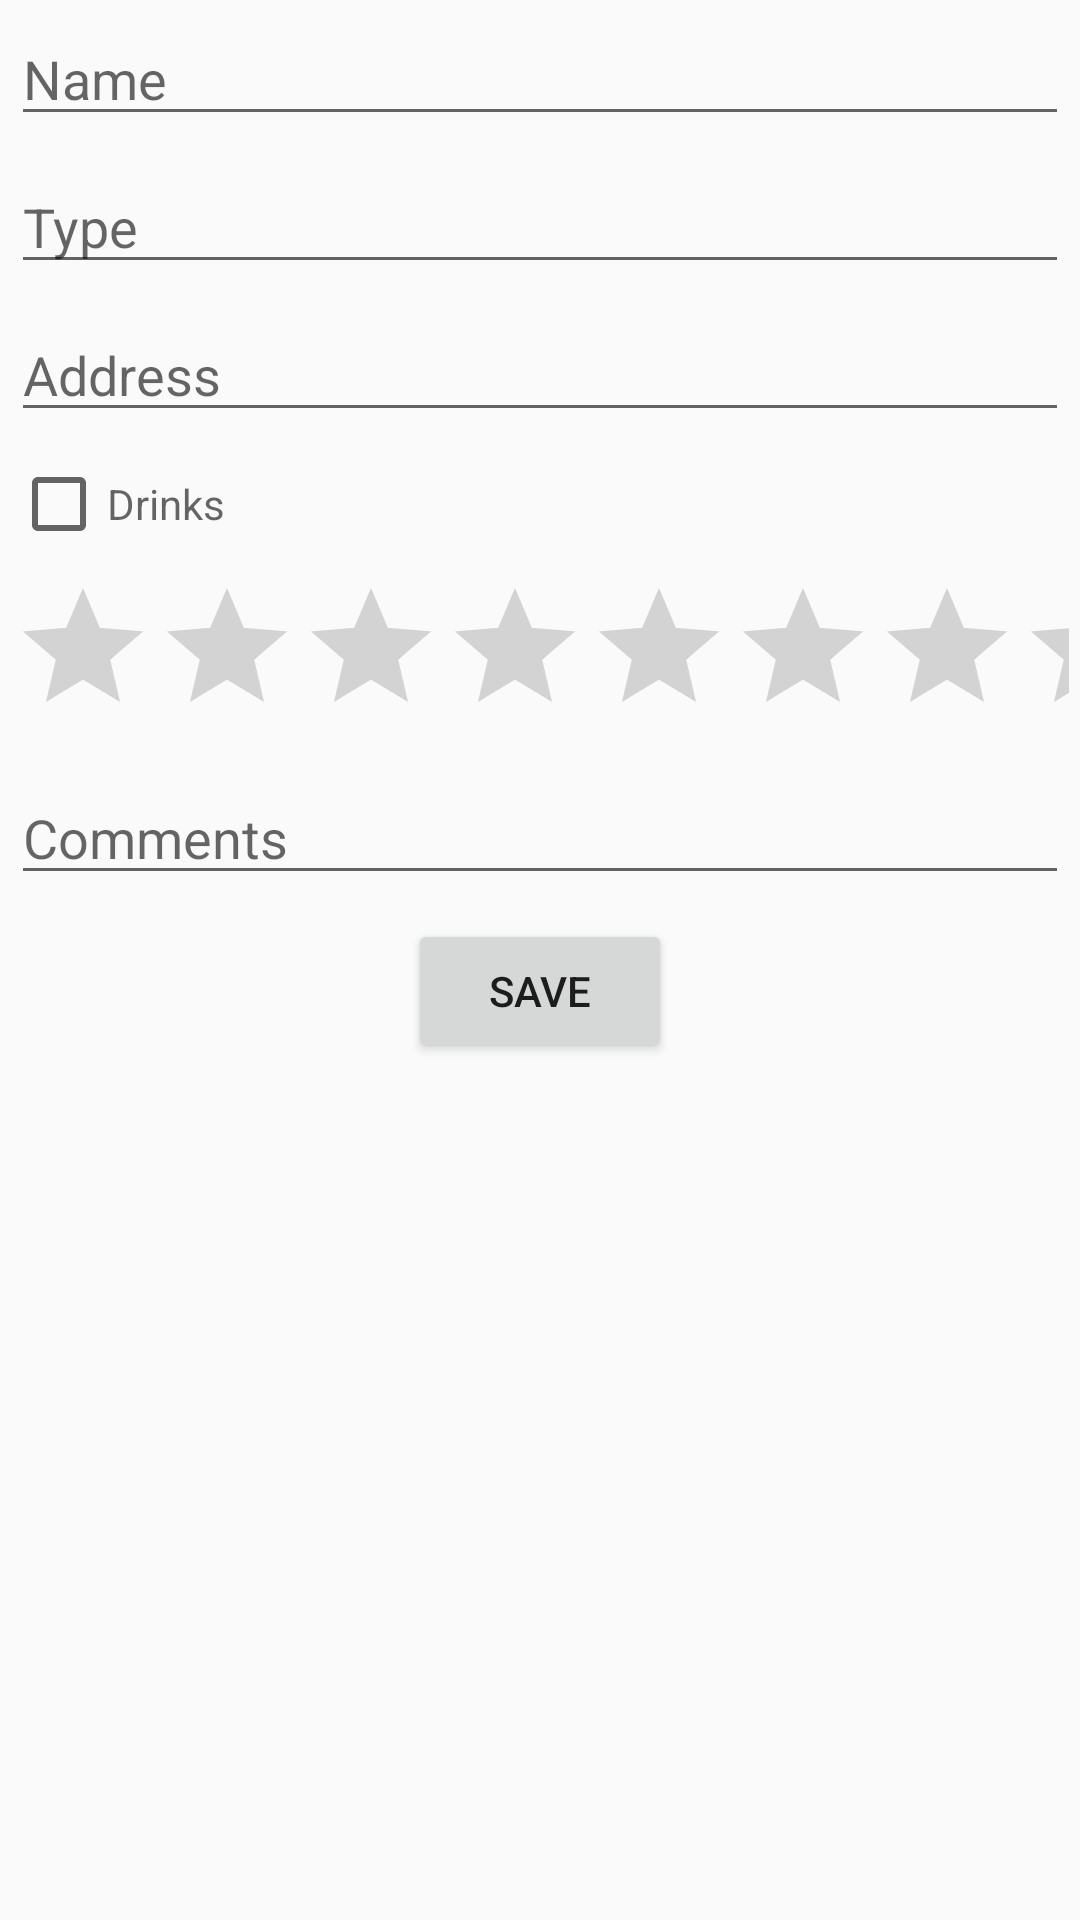

Android layout source for this screen:
<!-- AndroidManifest.xml: application theme AppTheme -->
<!-- res/layout/activity_add_edit_restaurant.xml -->
<RelativeLayout xmlns:android="http://schemas.android.com/apk/res/android"
    xmlns:tools="http://schemas.android.com/tools" android:layout_width="match_parent"
    android:layout_height="match_parent" android:paddingLeft="@dimen/activity_horizontal_margin"
    android:paddingRight="@dimen/activity_horizontal_margin"
    android:paddingTop="@dimen/activity_vertical_margin"
    android:paddingBottom="@dimen/activity_vertical_margin"
    tools:context="co.chagas.chews.AddEditRestaurantActivity">

    <ScrollView xmlns:android="http://schemas.android.com/apk/res/android"
        android:id="@+id/addEditScrollView"
        android:layout_width="match_parent"
        android:layout_height="match_parent" >

        <GridLayout
            android:layout_width="match_parent"
            android:layout_height="wrap_content"
            android:columnCount="1"
            android:orientation="vertical"
            android:useDefaultMargins="true" >

            <EditText
                android:id="@+id/nameEditText"
                android:layout_width="match_parent"
                android:layout_height="wrap_content"
                android:hint="@string/hint_name"
                android:imeOptions="actionNext"
                android:inputType="textPersonName|textCapWords" >
            </EditText>

            <EditText
                android:id="@+id/typeEditText"
                android:layout_width="match_parent"
                android:layout_height="wrap_content"
                android:hint="@string/hint_type"
                android:imeOptions="actionNext"
                android:inputType="text" >
            </EditText>

            <EditText
                android:id="@+id/addressEditText"
                android:layout_width="match_parent"
                android:layout_height="wrap_content"
                android:hint="@string/hint_address"
                android:imeOptions="actionNext"
                android:inputType="textPostalAddress" >
            </EditText>

            <CheckBox
                android:id="@+id/drinkEditText"
                android:layout_width="match_parent"
                android:layout_height="wrap_content"
                android:hint="@string/hint_drink"
                android:imeOptions="actionNext"
                 >
            </CheckBox>

            <RatingBar
                android:id="@+id/priceEditText"
                android:layout_width="match_parent"
                android:layout_height="wrap_content"
               
                android:imeOptions="actionNext"
                android:numStars="5">
            </RatingBar>

            <EditText
                android:id="@+id/commentEditText"
                android:layout_width="match_parent"
                android:layout_height="wrap_content"
                android:hint="@string/hint_comment"
                android:imeOptions="actionNext"
                android:inputType="textMultiLine" >
            </EditText>

            <Button
                android:id="@+id/saveRestaurantButton"
                android:layout_width="wrap_content"
                android:layout_height="wrap_content"
                android:layout_gravity="center_horizontal"
                android:text="@string/button_save_restaurant" >
            </Button>
        </GridLayout>

    </ScrollView>
</RelativeLayout>
<!-- resources referenced by this layout -->
<resources>
  <string name="button_save_restaurant">Save</string>
  <string name="hint_address">Address</string>
  <string name="hint_comment">Comments</string>
  <string name="hint_drink">Drinks</string>
  <string name="hint_name">Name</string>
  <string name="hint_type">Type</string>
  <style name="AppTheme" parent="Theme.AppCompat.Light.DarkActionBar">
          
      </style>
</resources>
